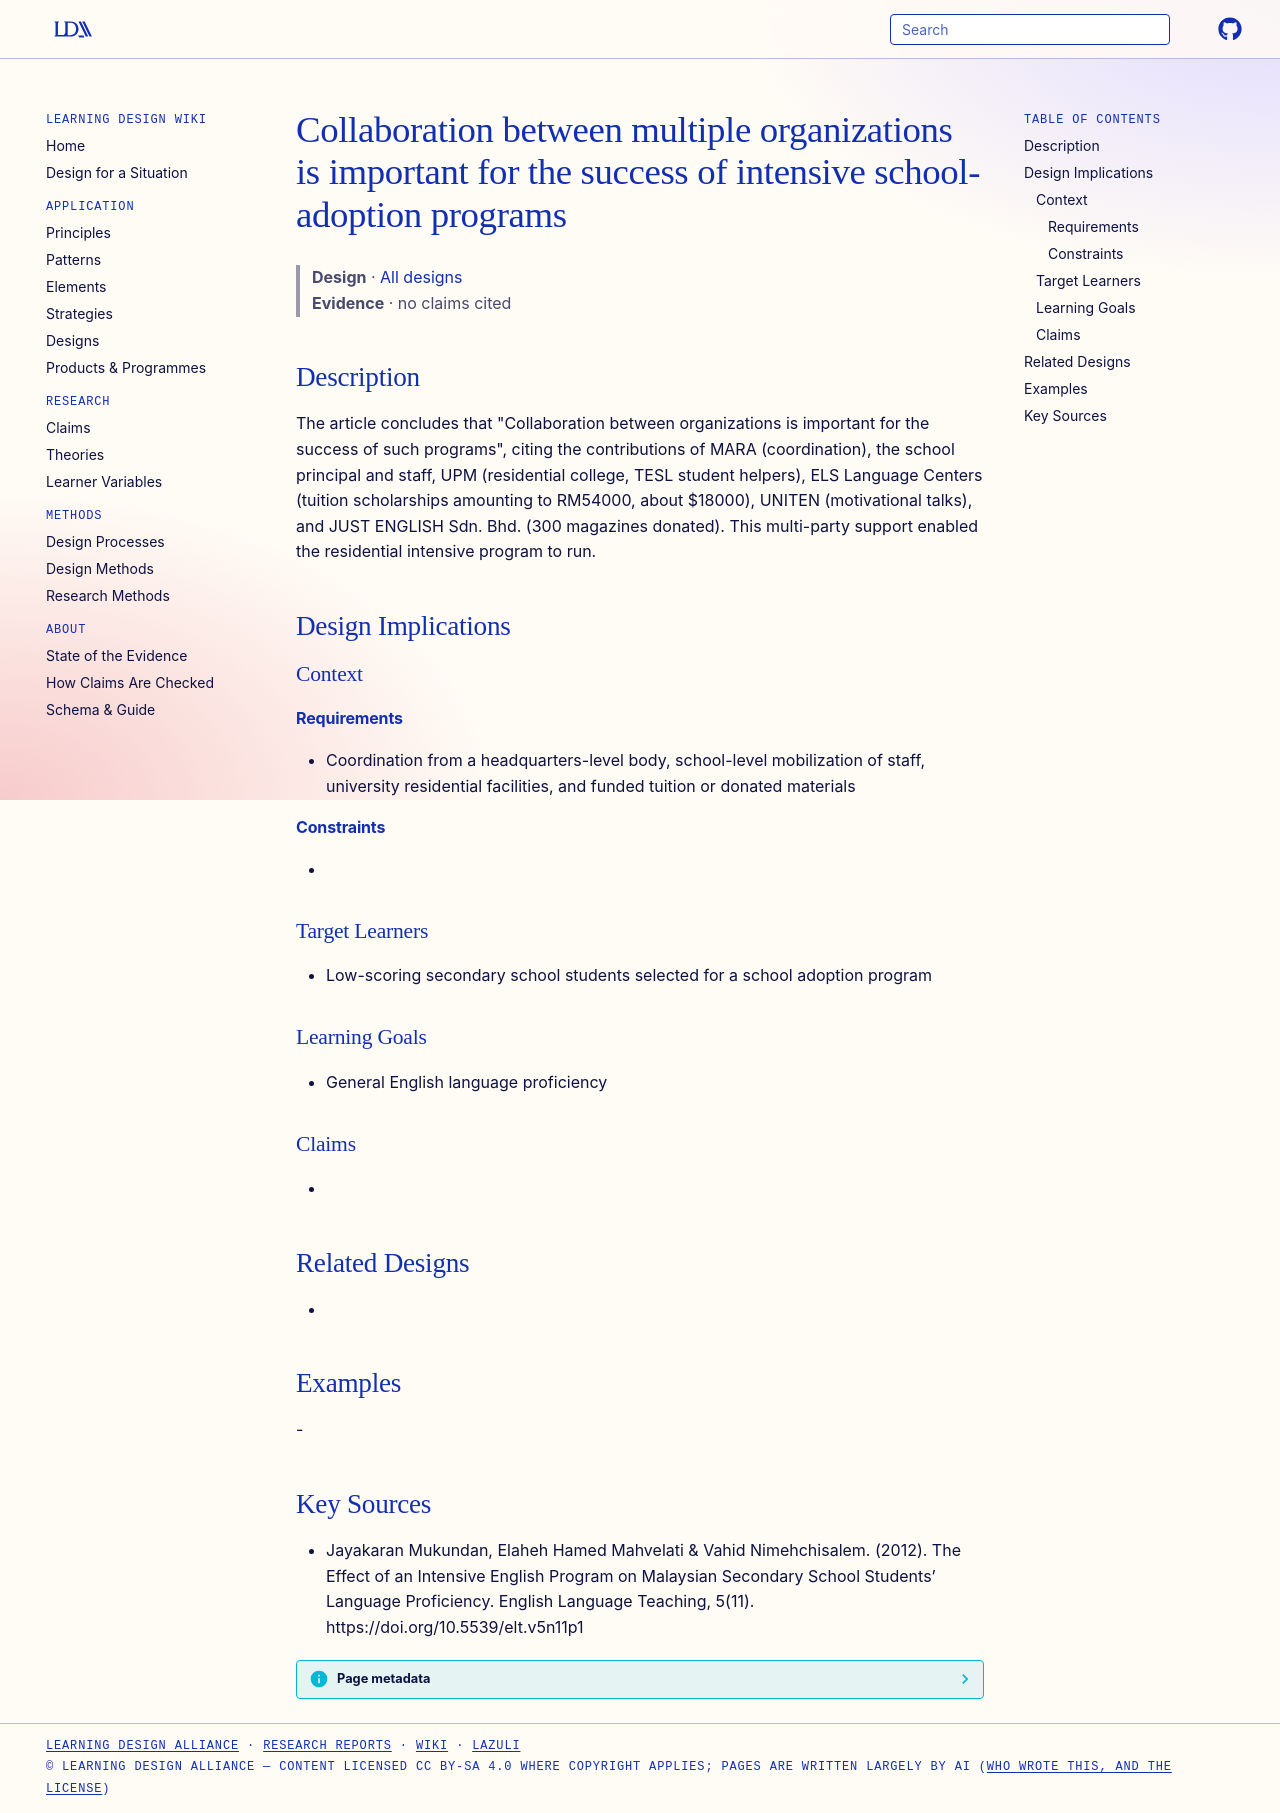

repository: Learning-Design-Alliance/learning-wiki · page: designs/inter-organizational-collaboration-intensive-programs/index.html · generator: mkdocs

---
type: design
id: inter-organizational-collaboration-intensive-programs
title: Collaboration between multiple organizations is important for the success of intensive school-adoption programs
description: "The article concludes that \"Collaboration between organizations is important for the success of such programs\", citing the contributions of MARA (coordination), the school principal and staff, UPM (residential college..."
status: review
generated:
  by: "process:settle-candidates"
  at: 2026-11-03
sources:
  - id: jayakaran-mukundan-2012
    resource: "https://doi.org/10.5539/elt.v5n11p1"
    title: "Jayakaran Mukundan, Elaheh Hamed Mahvelati & Vahid Nimehchisalem. (2012). The Effect of an Intensive English Program on Malaysian Secondary School Students’ Language Proficiency. English Language Teaching, 5(11). https://doi.org/10.5539/elt.v5n11p1"
    author: "Jayakaran Mukundan, Elaheh Hamed Mahvelati & Vahid Nimehchisalem"
---

# Collaboration between multiple organizations is important for the success of intensive school-adoption programs

> **Design** · [All designs](index.md)
> **Evidence** · no claims cited

## Description
The article concludes that "Collaboration between organizations is important for the success of such programs", citing the contributions of MARA (coordination), the school principal and staff, UPM (residential college, TESL student helpers), ELS Language Centers (tuition scholarships amounting to RM54000, about $18000), UNITEN (motivational talks), and JUST ENGLISH Sdn. Bhd. (300 magazines donated). This multi-party support enabled the residential intensive program to run.

## Design Implications

### Context
#### Requirements
- Coordination from a headquarters-level body, school-level mobilization of staff, university residential facilities, and funded tuition or donated materials
#### Constraints
- 

### Target Learners
- Low-scoring secondary school students selected for a school adoption program

### Learning Goals
- General English language proficiency

### Claims
- 

## Related Designs
- 

## Examples
-

## Key Sources
- Jayakaran Mukundan, Elaheh Hamed Mahvelati & Vahid Nimehchisalem. (2012). The Effect of an Intensive English Program on Malaysian Secondary School Students’ Language Proficiency. English Language Teaching, 5(11). https://doi.org/10.5539/elt.v5n11p1
